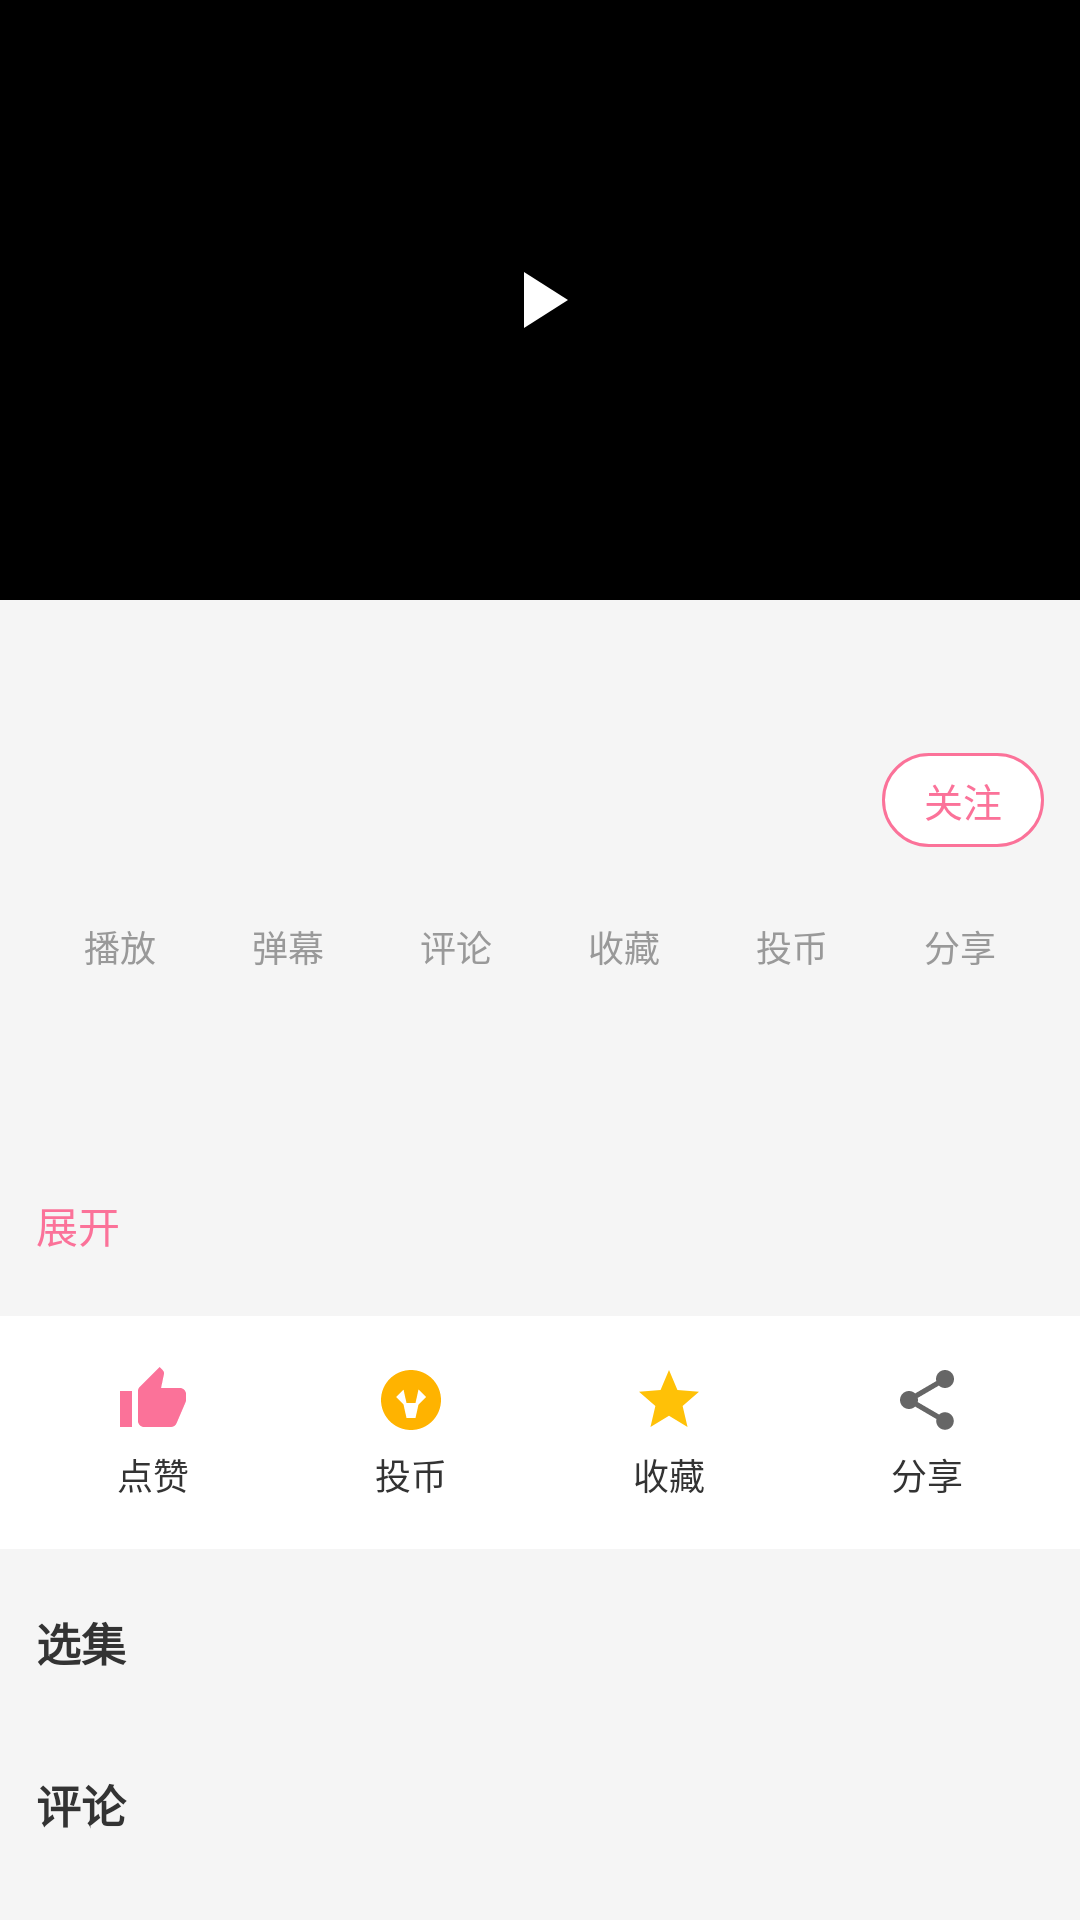

Layout XML and referenced resources for this Android screen:
<!-- AndroidManifest.xml: application theme AppTheme -->
<!-- res/layout/activity_video_detail.xml -->
<?xml version="1.0" encoding="utf-8"?>
<ScrollView xmlns:android="http://schemas.android.com/apk/res/android"
    android:layout_width="match_parent"
    android:layout_height="match_parent"
    android:background="@color/windowBackground">

    <LinearLayout
        android:layout_width="match_parent"
        android:layout_height="wrap_content"
        android:orientation="vertical">

        
        <FrameLayout
            android:layout_width="match_parent"
            android:layout_height="200dp"
            android:background="@color/black">

            <ImageView
                android:id="@+id/iv_cover"
                android:layout_width="match_parent"
                android:layout_height="match_parent"
                android:scaleType="centerCrop" />

            <ImageView
                android:id="@+id/btn_play"
                android:layout_width="56dp"
                android:layout_height="56dp"
                android:layout_gravity="center"
                android:background="@drawable/bg_badge"
                android:padding="12dp"
                android:src="@drawable/ic_play"
                android:clickable="true" />
        </FrameLayout>

        
        <TextView
            android:id="@+id/tv_title"
            android:layout_width="match_parent"
            android:layout_height="wrap_content"
            android:padding="12dp"
            android:textSize="17sp"
            android:textStyle="bold"
            android:textColor="@color/textPrimary" />

        
        <LinearLayout
            android:layout_width="match_parent"
            android:layout_height="wrap_content"
            android:orientation="horizontal"
            android:gravity="center_vertical"
            android:paddingLeft="12dp"
            android:paddingRight="12dp"
            android:paddingBottom="8dp">

            <ImageView
                android:id="@+id/iv_owner_face"
                android:layout_width="@dimen/avatar_size"
                android:layout_height="@dimen/avatar_size"
                android:background="@drawable/bg_circle_gray"
                android:scaleType="centerCrop" />

            <TextView
                android:id="@+id/tv_owner_name"
                android:layout_width="0dp"
                android:layout_weight="1"
                android:layout_height="wrap_content"
                android:layout_marginLeft="10dp"
                android:textSize="14sp"
                android:textColor="@color/textPrimary" />

            <TextView
                android:id="@+id/btn_follow"
                android:layout_width="wrap_content"
                android:layout_height="wrap_content"
                android:paddingLeft="14dp"
                android:paddingRight="14dp"
                android:paddingTop="6dp"
                android:paddingBottom="6dp"
                android:background="@drawable/bg_button_outline"
                android:text="@string/follow"
                android:textColor="@color/colorPrimary"
                android:textSize="13sp"
                android:clickable="true" />
        </LinearLayout>

        
        <LinearLayout
            android:layout_width="match_parent"
            android:layout_height="wrap_content"
            android:orientation="horizontal"
            android:padding="12dp">
            <TextView android:id="@+id/tv_stat_view" style="@style/StatItem" android:text="播放" />
            <TextView android:id="@+id/tv_stat_danmaku" style="@style/StatItem" android:text="弹幕" />
            <TextView android:id="@+id/tv_stat_reply" style="@style/StatItem" android:text="评论" />
            <TextView android:id="@+id/tv_stat_favorite" style="@style/StatItem" android:text="收藏" />
            <TextView android:id="@+id/tv_stat_coin" style="@style/StatItem" android:text="投币" />
            <TextView android:id="@+id/tv_stat_share" style="@style/StatItem" android:text="分享" />
        </LinearLayout>

        <View android:layout_width="match_parent" android:layout_height="8dp" android:background="@color/windowBackground" />

        
        <TextView
            android:id="@+id/tv_desc"
            android:layout_width="match_parent"
            android:layout_height="wrap_content"
            android:padding="12dp"
            android:textSize="13sp"
            android:lineSpacingExtra="3dp"
            android:textColor="@color/textSecondary"
            android:maxLines="3"
            android:ellipsize="end" />

        <TextView
            android:id="@+id/tv_desc_toggle"
            android:layout_width="wrap_content"
            android:layout_height="wrap_content"
            android:padding="12dp"
            android:text="@string/desc_more"
            android:textColor="@color/colorPrimary"
            android:clickable="true" />

        <View android:layout_width="match_parent" android:layout_height="8dp" android:background="@color/windowBackground" />

        
        <LinearLayout
            android:layout_width="match_parent"
            android:layout_height="wrap_content"
            android:orientation="horizontal"
            android:background="@color/card_bg"
            android:padding="8dp">
            <TextView android:id="@+id/btn_like" style="@style/ActionItem"
                android:drawableTop="@drawable/ic_like" android:text="@string/like" />
            <TextView android:id="@+id/btn_coin" style="@style/ActionItem"
                android:drawableTop="@drawable/ic_coin" android:text="@string/coin" />
            <TextView android:id="@+id/btn_favorite" style="@style/ActionItem"
                android:drawableTop="@drawable/ic_favorite" android:text="@string/favorite" />
            <TextView android:id="@+id/btn_share" style="@style/ActionItem"
                android:drawableTop="@drawable/ic_share" android:text="@string/share" />
        </LinearLayout>

        <View android:layout_width="match_parent" android:layout_height="8dp" android:background="@color/windowBackground" />

        
        <TextView
            android:id="@+id/tv_pages_title"
            android:layout_width="match_parent"
            android:layout_height="wrap_content"
            android:padding="12dp"
            android:text="@string/pages"
            android:textSize="15sp"
            android:textStyle="bold"
            android:textColor="@color/textPrimary" />

        <ListView
            android:id="@+id/list_pages"
            android:layout_width="match_parent"
            android:layout_height="wrap_content"
            android:divider="@color/divider"
            android:dividerHeight="1dp"
            android:isScrollContainer="false" />

        <View android:layout_width="match_parent" android:layout_height="8dp" android:background="@color/windowBackground" />

        
        <TextView
            android:id="@+id/tv_comments_title"
            android:layout_width="match_parent"
            android:layout_height="wrap_content"
            android:padding="12dp"
            android:text="@string/comments"
            android:textSize="15sp"
            android:textStyle="bold"
            android:textColor="@color/textPrimary" />

        <ListView
            android:id="@+id/list_comments"
            android:layout_width="match_parent"
            android:layout_height="wrap_content"
            android:divider="@color/divider"
            android:dividerHeight="1dp"
            android:isScrollContainer="false" />

        <TextView
            android:id="@+id/tv_comment_empty"
            android:layout_width="match_parent"
            android:layout_height="wrap_content"
            android:gravity="center"
            android:padding="20dp"
            android:text="@string/no_comment"
            android:textColor="@color/textSecondary"
            android:visibility="gone" />
    </LinearLayout>
</ScrollView>
<!-- resources referenced by this layout -->
<resources>
  <color name="black">#000000</color>
  <color name="card_bg">#FFFFFF</color>
  <color name="colorPrimary">#FB7299</color>
  <color name="divider">#E0E0E0</color>
  <color name="textPrimary">#333333</color>
  <color name="textSecondary">#999999</color>
  <color name="windowBackground">#F5F5F5</color>
  <dimen name="avatar_size">40dp</dimen>
  <!-- drawable bg_badge (drawable) -->
  <?xml version="1.0" encoding="utf-8"?>
  <shape xmlns:android="http://schemas.android.com/apk/res/android"
      android:shape="rectangle">
      <solid android:color="@color/badge_bg" />
      <corners android:radius="3dp" />
  </shape>
  <!-- drawable bg_button_outline (drawable) -->
  <?xml version="1.0" encoding="utf-8"?>
  <shape xmlns:android="http://schemas.android.com/apk/res/android"
      android:shape="rectangle">
      <solid android:color="@color/white" />
      <stroke android:width="1dp" android:color="@color/colorPrimary" />
      <corners android:radius="20dp" />
  </shape>
  <!-- drawable ic_coin (drawable) -->
  <?xml version="1.0" encoding="utf-8"?>
  <vector xmlns:android="http://schemas.android.com/apk/res/android"
      android:width="24dp" android:height="24dp"
      android:viewportWidth="24" android:viewportHeight="24">
      <path android:fillColor="#FFB300"
          android:pathData="M12,2C6.48,2 2,6.48 2,12s4.48,10 10,10 10,-4.48 10,-10S17.52,2 12,2zM14.5,13.5l-1,4.5h-3l-1,-4.5 -2.5,-2.5 2.5,-2.5 1,4.5h3l1,-4.5 2.5,2.5z" />
  </vector>
  <!-- drawable ic_favorite (drawable) -->
  <?xml version="1.0" encoding="utf-8"?>
  <vector xmlns:android="http://schemas.android.com/apk/res/android"
      android:width="24dp" android:height="24dp"
      android:viewportWidth="24" android:viewportHeight="24">
      <path android:fillColor="#FFC107"
          android:pathData="M12,17.27L18.18,21l-1.64,-7.03L22,9.24l-7.19,-0.61L12,2 9.19,8.63 2,9.24l5.46,4.73L5.82,21z" />
  </vector>
  <!-- drawable ic_like (drawable) -->
  <?xml version="1.0" encoding="utf-8"?>
  <vector xmlns:android="http://schemas.android.com/apk/res/android"
      android:width="24dp" android:height="24dp"
      android:viewportWidth="24" android:viewportHeight="24">
      <path android:fillColor="#FB7299"
          android:pathData="M1,21h4V9H1v12zM23,10c0,-1.1 -0.9,-2 -2,-2h-6.31l0.95,-4.57 0.03,-0.32c0,-0.41 -0.17,-0.79 -0.44,-1.06L14.17,1 7.59,7.59C7.22,7.95 7,8.45 7,9v10c0,1.1 0.9,2 2,2h9c0.83,0 1.54,-0.5 1.84,-1.22l3.02,-7.05c0.09,-0.23 0.14,-0.47 0.14,-0.73v-2z" />
  </vector>
  <!-- drawable ic_play (drawable) -->
  <?xml version="1.0" encoding="utf-8"?>
  <vector xmlns:android="http://schemas.android.com/apk/res/android"
      android:width="48dp" android:height="48dp"
      android:viewportWidth="24" android:viewportHeight="24">
      <path android:fillColor="#FFFFFF"
          android:pathData="M8,5v14l11,-7z" />
  </vector>
  <string name="coin">投币</string>
  <string name="comments">评论</string>
  <string name="desc_more">展开</string>
  <string name="favorite">收藏</string>
  <string name="follow">关注</string>
  <string name="like">点赞</string>
  <string name="no_comment">还没有评论，来抢首评</string>
  <string name="pages">选集</string>
  <string name="share">分享</string>
  <style name="StatItem">
          <item name="android:layout_width">0dp</item>
          <item name="android:layout_height">wrap_content</item>
          <item name="android:layout_weight">1</item>
          <item name="android:gravity">center</item>
          <item name="android:textSize">12sp</item>
          <item name="android:textColor">@color/textSecondary</item>
      </style>
  <color name="badge_bg">#AA000000</color>
  <color name="white">#FFFFFF</color>
  <color name="colorPrimaryDark">#E85A80</color>
  <color name="colorAccent">#00A1D6</color>
</resources>
